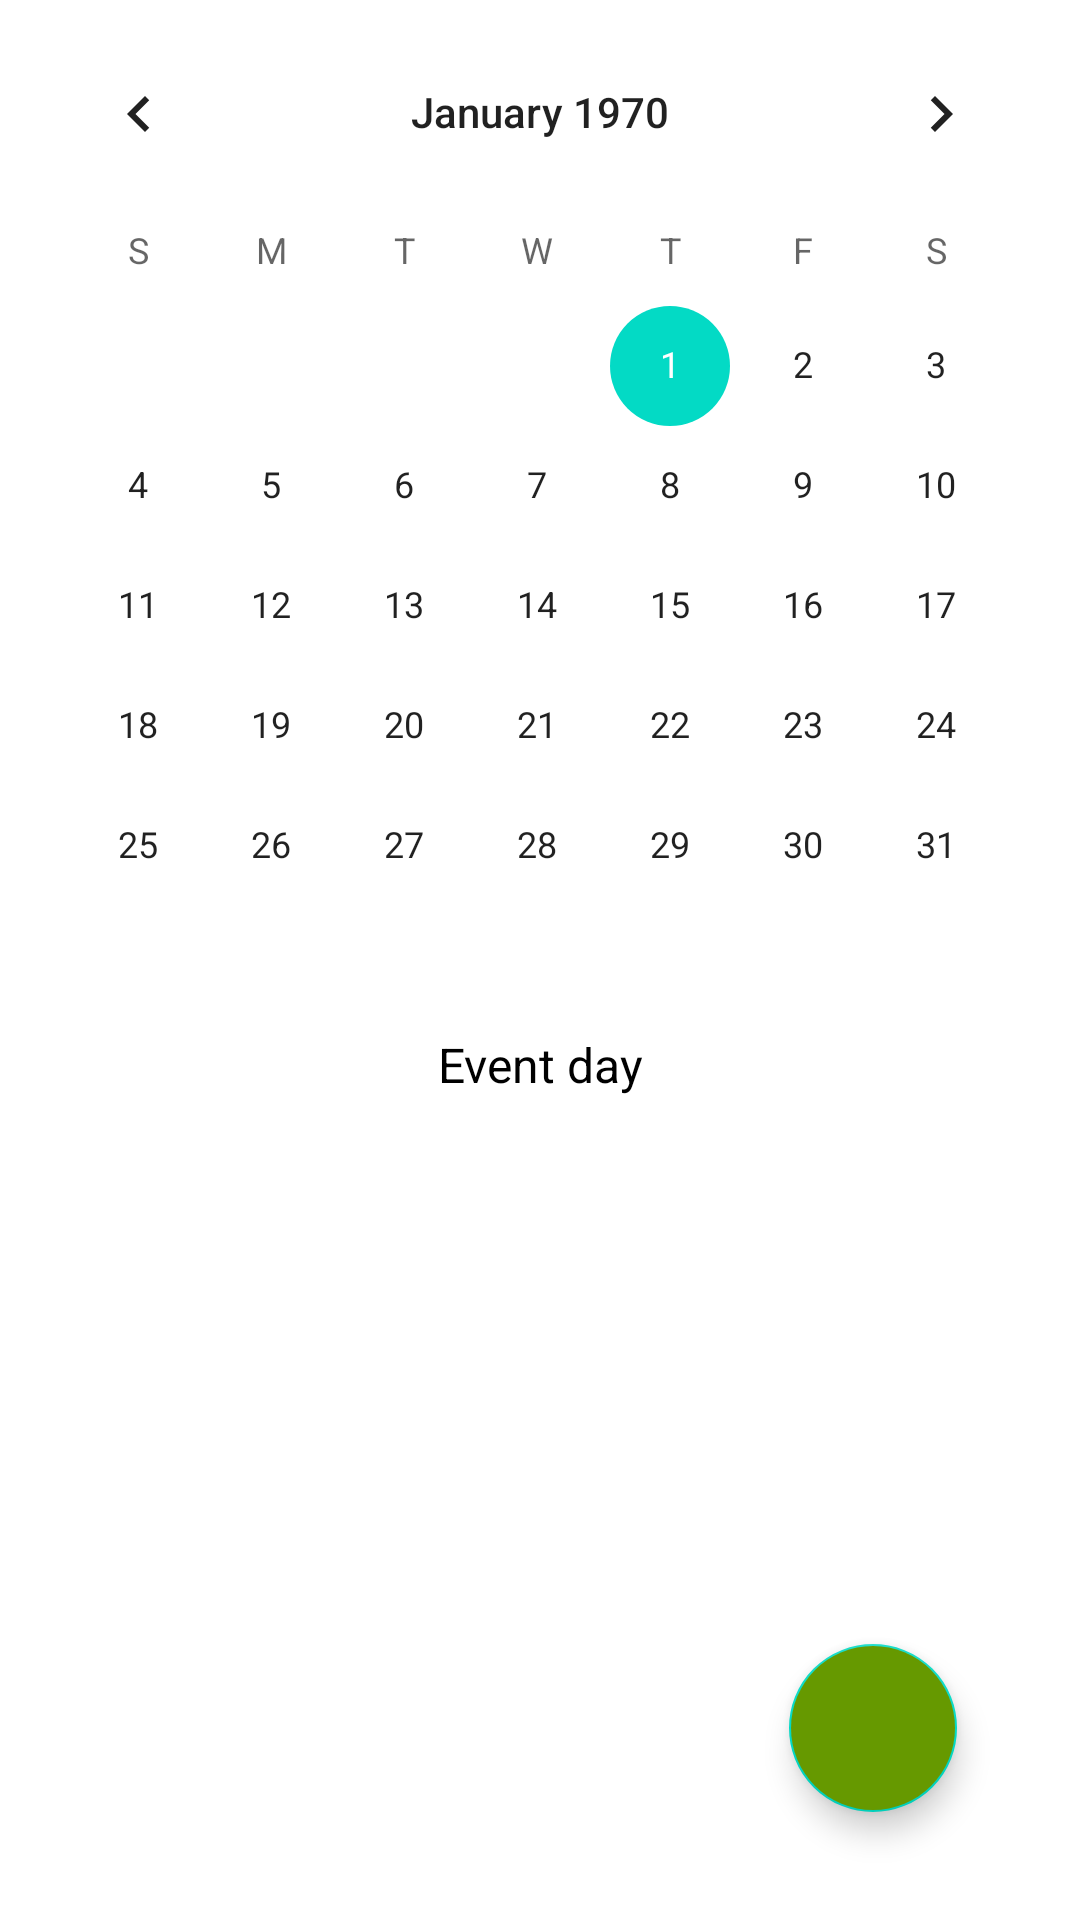

This screen was rendered from an Android layout file. Write that file and the resources it references.
<!-- AndroidManifest.xml: application theme Theme.AppCV -->
<!-- res/layout/activity_main.xml -->
<?xml version="1.0" encoding="utf-8"?>
<androidx.constraintlayout.widget.ConstraintLayout xmlns:android="http://schemas.android.com/apk/res/android"
    xmlns:app="http://schemas.android.com/apk/res-auto"
    xmlns:tools="http://schemas.android.com/tools"
    android:layout_width="match_parent"
    android:layout_height="match_parent"
    android:scrollbars="vertical"
    tools:context=".MainActivity">

    <CalendarView
        android:id="@+id/calendarView"
        android:layout_width="match_parent"
        android:layout_height="wrap_content"
        android:layout_margin="4dp"
        app:layout_constraintEnd_toEndOf="parent"
        app:layout_constraintStart_toStartOf="parent"
        app:layout_constraintTop_toTopOf="parent" />

    <TextView
        android:id="@+id/textView"
        android:layout_width="match_parent"
        android:layout_height="wrap_content"
        android:layout_margin="2dp"
        android:gravity="center"
        android:text="@string/event_day"
        android:textColor="@color/black"
        android:textSize="16sp"
        app:layout_constraintStart_toStartOf="@id/calendarView"
        app:layout_constraintTop_toBottomOf="@id/calendarView" />

    <androidx.recyclerview.widget.RecyclerView
        android:id="@+id/eventsRV"
        android:layout_width="match_parent"
        android:layout_height="0dp"
        android:scrollbars="vertical"
        app:layoutManager="androidx.recyclerview.widget.LinearLayoutManager"
        app:layout_constraintBottom_toBottomOf="parent"
        app:layout_constraintStart_toStartOf="@id/calendarView"
        app:layout_constraintTop_toBottomOf="@+id/textView" />

    <com.google.android.material.floatingactionbutton.FloatingActionButton
        android:id="@+id/addEvent_btn"
        android:layout_width="wrap_content"
        android:layout_height="wrap_content"
        android:layout_marginEnd="41dp"
        android:layout_marginBottom="36dp"
        android:backgroundTint="@android:color/holo_green_dark"
        android:src="@drawable/ic_add"
        app:layout_constraintBottom_toBottomOf="parent"
        app:layout_constraintEnd_toEndOf="parent"
        app:rippleColor="@color/teal_200" />
</androidx.constraintlayout.widget.ConstraintLayout>
<!-- resources referenced by this layout -->
<resources>
  <string name="event_day">Event day</string>
  <style name="Theme.AppCV" parent="Theme.MaterialComponents.DayNight.NoActionBar">
          
          <item name="colorPrimary">@color/purple_500</item>
          <item name="colorPrimaryVariant">@color/purple_700</item>
          <item name="colorOnPrimary">@color/white</item>
          
          <item name="colorSecondary">@color/teal_200</item>
          <item name="colorSecondaryVariant">@color/teal_700</item>
          <item name="colorOnSecondary">@color/black</item>
          
          <item name="android:statusBarColor" tools:targetApi="l">?attr/colorPrimaryVariant</item>
          
      </style>
  <!-- not gathered from this repository: default colours our renderer supplied (Android Studio template values) -->
  <color name="purple_500">#FF6200EE</color>
  <color name="purple_700">#FF3700B3</color>
  <color name="teal_200">#FF03DAC5</color>
  <color name="teal_700">#FF018786</color>
  <color name="black">#FF000000</color>
  <color name="white">#FFFFFFFF</color>
</resources>
